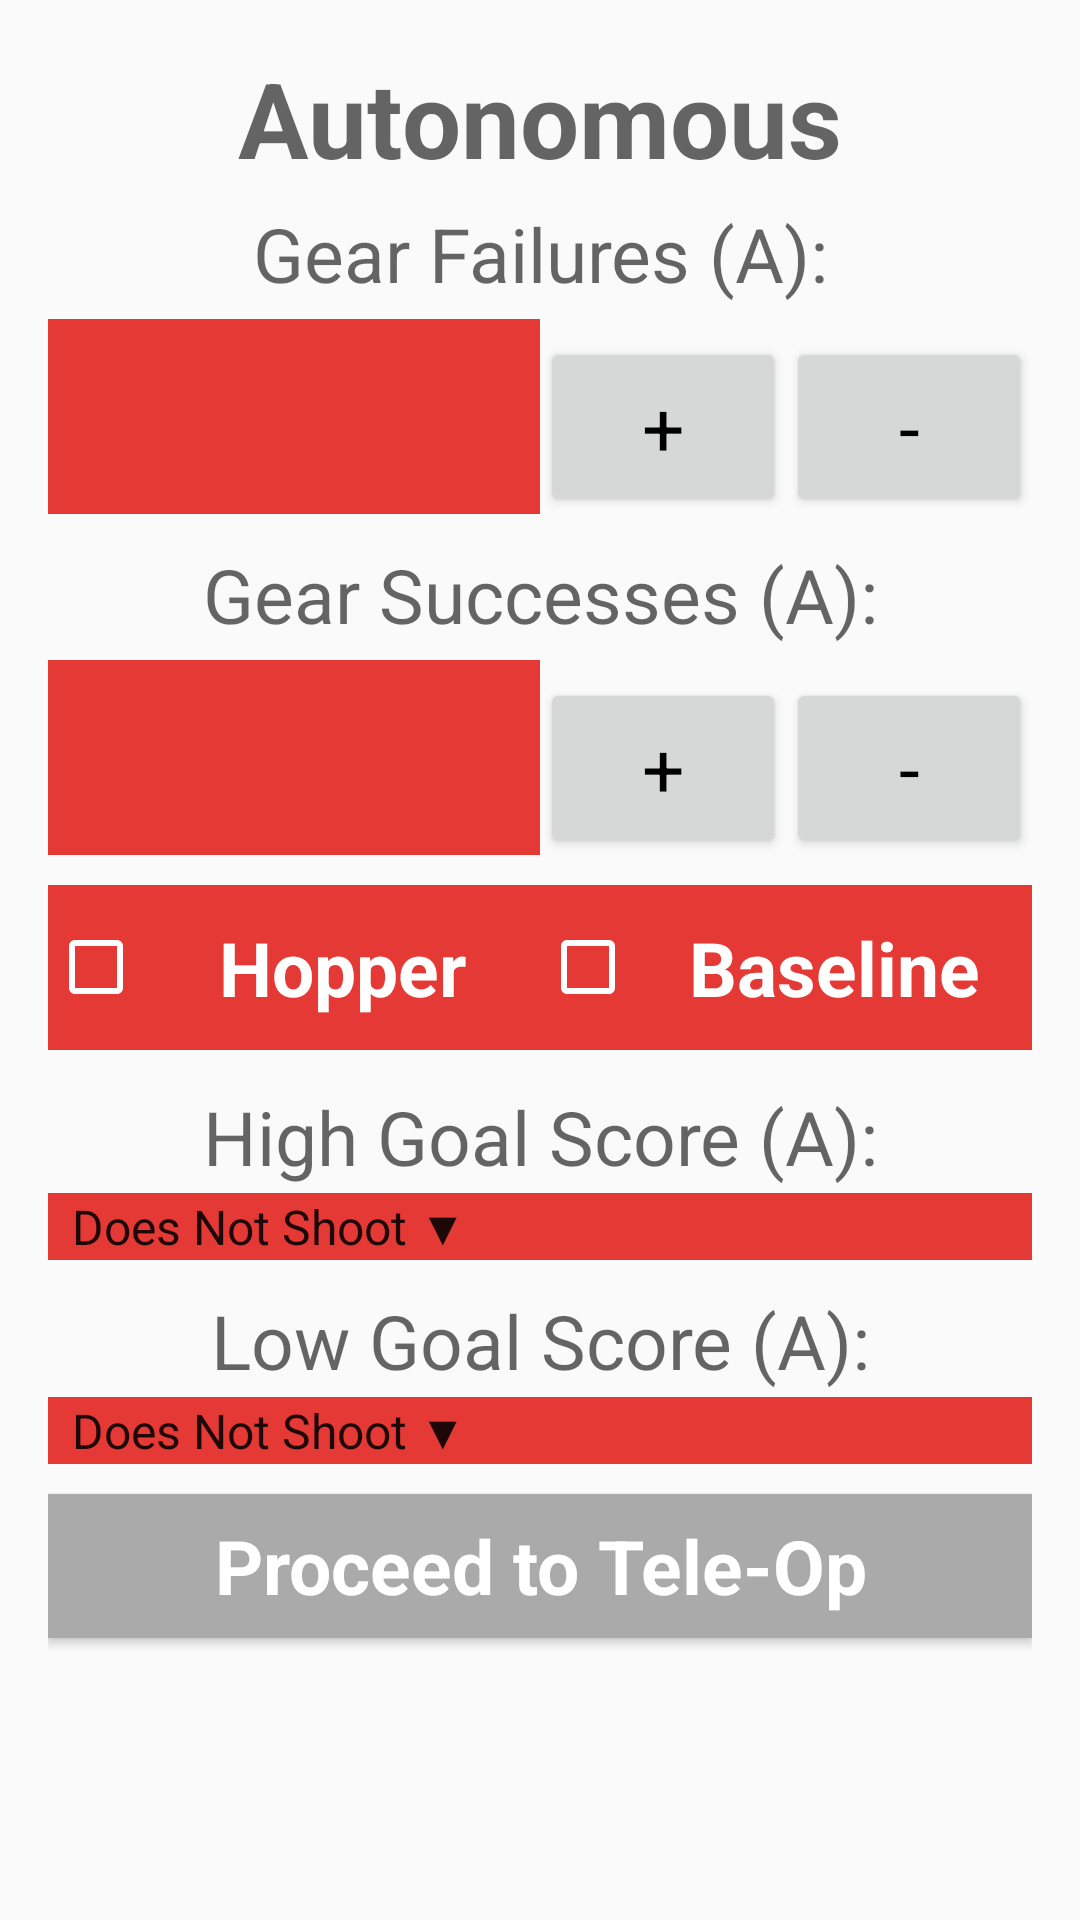

Here is an Android app screen rendered from its layout file. Give the layout XML and the strings, colors and styles it references.
<!-- AndroidManifest.xml: application theme AppTheme -->
<!-- res/layout/activity_robot_form.xml -->
<?xml version="1.0" encoding="utf-8"?>
<ScrollView xmlns:android="http://schemas.android.com/apk/res/android"
    xmlns:app="http://schemas.android.com/apk/res-auto"
    xmlns:tools="http://schemas.android.com/tools"
    android:id="@+id/scrollView"
    android:layout_width="match_parent"
    android:layout_height="match_parent"
    android:fillViewport="true" >
<RelativeLayout xmlns:android="http://schemas.android.com/apk/res/android"
    xmlns:tools="http://schemas.android.com/tools"
    android:id="@+id/activity_robot_form"
    android:layout_width="match_parent"
    android:layout_height="match_parent"
    android:paddingBottom="@dimen/activity_vertical_margin"
    android:paddingLeft="@dimen/activity_horizontal_margin"
    android:paddingRight="@dimen/activity_horizontal_margin"
    android:paddingTop="@dimen/activity_vertical_margin"
    tools:context="com.example.nicholas.app.RobotForm"
    android:weightSum="1"
    android:descendantFocusability="blocksDescendants"
   >

    <TextView
        android:layout_marginBottom="5sp"
        android:gravity="center"
        android:layout_weight="1"
        android:text="Autonomous"
        android:layout_width="match_parent"
        android:layout_height="wrap_content"
        android:id="@+id/textView8"
        tools:text="Autonomous"
        android:layout_alignParentTop="true"

        android:layout_alignParentRight="true"
        android:layout_alignParentEnd="true"
        android:textAppearance="@style/TextAppearance.AppCompat.Display1"
        android:textSize="35sp"
        android:textStyle="normal|bold" />

    <LinearLayout
        android:layout_marginTop="5sp"
        android:layout_below="@+id/textView5"
        android:orientation="horizontal"
        android:layout_width="fill_parent"
        android:layout_height="wrap_content"
        android:id="@+id/layout1"
    >

        <EditText
            android:gravity="center"
            android:layout_weight="1"
            android:layout_width="0dp"
            android:layout_height="65dp"
            android:inputType="number"
            android:ems="10"
            android:id="@+id/editText4"
            style="@style/Widget.AppCompat.EditText"
            android:background="@color/colorPrimary"
            android:textColor="@color/colorAccent"
            android:textAppearance="@style/TextAppearance.AppCompat.Display1"
            android:textSize="34sp"
          />
        <Button
            android:layout_margin="0sp"

            android:padding="0sp"

            android:text="+"
            android:layout_weight="0.5"
            android:layout_width="0dp"
            style="@style/buttonStyle"
            android:id="@+id/gFailAdd" />
        <Button
            android:text="-"
            android:layout_weight="0.5"
            android:layout_width="0dp"
            style="@style/buttonStyle"
            android:id="@+id/gFailSub"
            android:padding="0sp"
            android:layout_margin="0sp" />


    </LinearLayout>
    <TextView
        android:layout_weight="1"
        android:text="Gear Successes (A):"
        android:layout_marginTop="10sp"
        android:layout_width="match_parent"
        android:layout_height="wrap_content"
        android:id="@+id/textView7"
        android:textAppearance="@style/TextAppearance.AppCompat.Display1"
        android:gravity="center"
        android:textSize="25sp"
        android:layout_below="@+id/layout1"
        android:layout_centerHorizontal="true"
         />
    <LinearLayout
        android:layout_marginTop="5sp"
        android:layout_below="@id/textView7"
        android:orientation="horizontal"
        android:layout_width="fill_parent"
        android:layout_height="wrap_content"
        android:id="@+id/layout2"
        >

        <EditText
            android:gravity="center"
            android:layout_weight="1"
            android:layout_width="0dp"
            android:layout_height="65dp"
            android:inputType="number"
            android:ems="10"
            android:id="@+id/editText3"
            style="@style/Widget.AppCompat.EditText"
            android:background="@color/colorPrimary"
            android:textColor="@color/colorAccent"
            android:textAppearance="@style/TextAppearance.AppCompat.Display1"
            android:textSize="34sp"
            />
        <Button
            android:layout_margin="0sp"

            android:padding="0sp"

            android:text="+"
            android:layout_weight="0.5"
            android:layout_width="0dp"
            style="@style/buttonStyle"
            android:id="@+id/gSuccessAdd" />
        <Button
            android:text="-"
            android:layout_weight="0.5"
            android:layout_width="0dp"
            style="@style/buttonStyle"
            android:id="@+id/gSuccessSub"
            android:padding="0sp"
            android:layout_margin="0sp" />


    </LinearLayout>

    <LinearLayout
        android:layout_marginTop="10sp"
        android:layout_below="@id/layout2"
        android:orientation="horizontal"
        android:layout_width="fill_parent"
        android:layout_height="wrap_content"
        android:id="@+id/layout3"
        >
        <CheckBox android:id="@+id/checkBox2"
            android:gravity="center"
            android:layout_height="55dp"
            android:text="Hopper"
            android:background="@color/colorPrimary"
            android:layout_weight="1"
            android:textColor="#ffffff"
            android:padding="10dp"
            android:layout_width="match_parent"
            android:layout_below="@+id/textView8"
            android:textSize="25sp"
            android:textStyle="normal|bold" />


        <CheckBox
            android:padding="10dp"
android:gravity="center"
            android:paddingTop="20dp"
            android:id="@+id/checkBox3"
            android:layout_height="55dp"
            android:background="@color/colorPrimary"
            android:layout_weight="1"
            android:text="Baseline"
            android:layout_width="match_parent"
            android:textSize="25sp"
            android:textColor="@color/colorAccent"
            android:textStyle="normal|bold"
            android:layout_above="@+id/textView3"
            />
    </LinearLayout>
    <TextView
        android:layout_weight="1"
        android:layout_marginTop="12dp"
        android:text="High Goal Score (A):"
        android:layout_width="match_parent"
        android:layout_height="wrap_content"
        android:id="@+id/textView3"
        android:textAppearance="@style/TextAppearance.AppCompat.Display1"
        android:gravity="center"
        android:textSize="25sp"
        android:layout_below="@id/layout3"
        android:layout_alignParentLeft="true"
        android:layout_alignParentStart="true"
        android:layout_marginBottom="2dp" />

    <Spinner
        android:id="@+id/spinner2"
        android:layout_width="match_parent"
        android:layout_height="wrap_content"
        android:layout_alignParentLeft="true"
        android:layout_alignParentStart="true"
        android:layout_below="@id/textView3"
        android:entries="@array/arrays"
        android:layout_marginBottom="10dp"
        android:layout_weight="1"
        android:background="@color/colorPrimary"
        android:gravity="center"
        android:popupBackground="@color/colorPrimary"

        />



        <Spinner
            android:id="@+id/spinner"
            android:layout_width="match_parent"
            android:layout_height="wrap_content"
            android:layout_alignParentLeft="true"
            android:layout_alignParentStart="true"
            android:layout_marginBottom="10dp"
            android:layout_below="@id/textView2"
            android:layout_weight="1"
            android:background="@color/colorPrimary"
            android:entries="@array/arrays"
            android:gravity="center"
            android:popupBackground="@color/colorPrimary" />



    <TextView
        android:layout_weight="1"
        android:text="Low Goal Score (A):"
        android:layout_width="match_parent"
        android:layout_height="wrap_content"
        android:id="@+id/textView2"
        android:textAppearance="@style/TextAppearance.AppCompat.Display1"
        android:gravity="center"
        android:layout_below="@id/spinner2"
        android:layout_marginBottom="2dp"
        android:layout_centerHorizontal="true"
        android:textSize="25sp" />




    <Button
        android:layout_weight="1"
        android:background="@android:color/darker_gray"
        android:text="Proceed to Tele-Op"
        android:layout_width="match_parent"
        android:layout_height="wrap_content"
        android:id="@+id/button2"
        android:layout_below="@id/spinner"
        android:textAppearance="@style/TextAppearance.AppCompat.Display2"
        android:textSize="25sp"
        android:textStyle="normal|bold"
        android:textColor="@android:color/background_light" />

    <TextView
        android:layout_weight="1"
        android:text="Gear Failures (A):"
        android:layout_width="match_parent"
        android:layout_height="wrap_content"
        android:id="@+id/textView5"
        android:typeface="normal"
        android:textAppearance="@style/TextAppearance.AppCompat.Display1"
        android:gravity="center"
        android:textSize="25sp"
        android:textAllCaps="false"
        android:layout_below="@+id/textView8"
        android:layout_alignParentLeft="true"
        android:layout_alignParentStart="true" />


</RelativeLayout>
</ScrollView>
<!-- resources referenced by this layout -->
<resources>
  <string-array name="arrays">
          <item>Does Not Shoot ▼</item>
          <item>Not Accurate ▼</item>
          <item>Fairly Accurate ▼</item>
          <item>Very Accurate ▼</item>
      </string-array>
  <color name="colorAccent">#FFFFFF</color>
  <color name="colorPrimary">#e53935</color>
  <dimen name="activity_horizontal_margin">16dp</dimen>
  <dimen name="activity_vertical_margin">16dp</dimen>
  <style name="buttonStyle" parent="android:Theme">
          <item name="android:textColor">#000000</item>
          <item name="android:textSize">25sp</item>
          <item name="android:layout_height">60dp</item>
          <item name="android:padding">5dp</item>
          <item name="android:gravity">center</item>
  
      </style>
  <style name="AppTheme" parent="Theme.AppCompat.Light.DarkActionBar">
          
          <item name="colorPrimary">@color/colorPrimary</item>
          <item name="colorPrimaryDark">@color/colorPrimaryDark</item>
          <item name="colorAccent">@color/colorAccent</item>
          <item name="android:textColorHint">@color/colorAccent</item>
          <item name="colorControlNormal">#FFFFFF</item>
          <item name="colorControlActivated">#ffffff</item>
          <item name="colorControlHighlight">#FFFFFF</item>
          <item name="android:alertDialogTheme">@style/AlertDialogTheme</item>
  
      </style>
  <color name="colorPrimaryDark">#d32f2f</color>
  <style name="AlertDialogTheme" parent="Theme.AppCompat.Light.Dialog.Alert">
          <item name="android:background">@color/colorPrimary</item>
          <item name="colorPrimaryDark">@color/colorPrimaryDark</item>
  
  
          <item name="android:colorPrimary">#FFFFFF</item>
          <item name="android:colorAccent">#FFFFFF</item>
  
  
          <item name="android:textColor">#FFFFFF</item>
          <item name="android:textSize">20sp</item>
          <item name="android:textColorPrimary">#FFFFFF</item>
          <item name="android:windowTitleStyle">@style/AlertDialogTitleTheme</item>
      </style>
  <style name="AlertDialogTitleTheme" parent="Theme.AppCompat.Light.Dialog.Alert">
  
  
          <item name="android:textColor">#FFFFFF</item>
          <item name="android:textSize">20sp</item>
  
      </style>
</resources>
